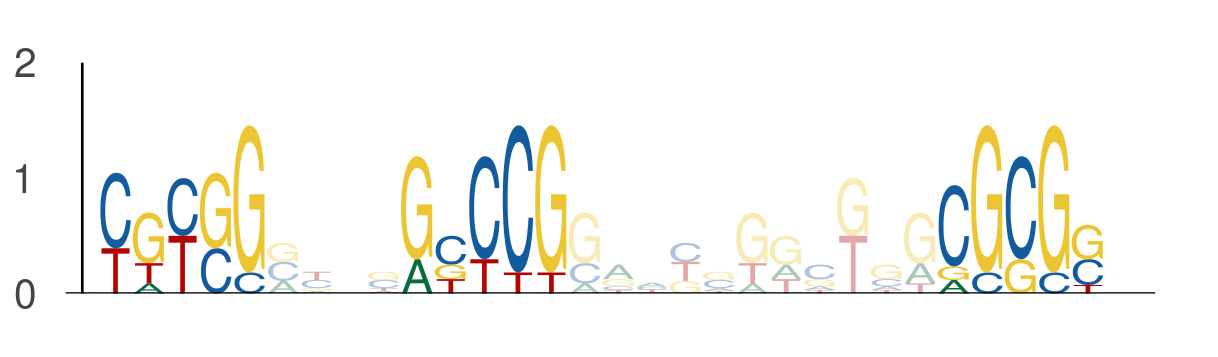

Values plotted in this chart, from the file beside it:
seq_index, start_position, end_position, is_reversed_complement
3321, 39, 44, 0
3321, 48, 53, 0
3321, 64, 69, 0
7444, 2, 7, 0
7444, 11, 16, 0
7444, 27, 32, 0
1610, 37, 42, 0
1610, 46, 51, 0
1610, 62, 67, 0
2554, 40, 45, 0
2554, 49, 54, 0
2554, 65, 70, 0
4125, 30, 35, 0
4125, 39, 44, 0
4125, 55, 60, 0
2002, 49, 54, 0
2002, 58, 63, 0
2002, 74, 79, 0
1752, 26, 31, 0
1752, 35, 40, 0
1752, 51, 56, 0
6626, 3, 8, 0
6626, 12, 17, 0
6626, 28, 33, 0
